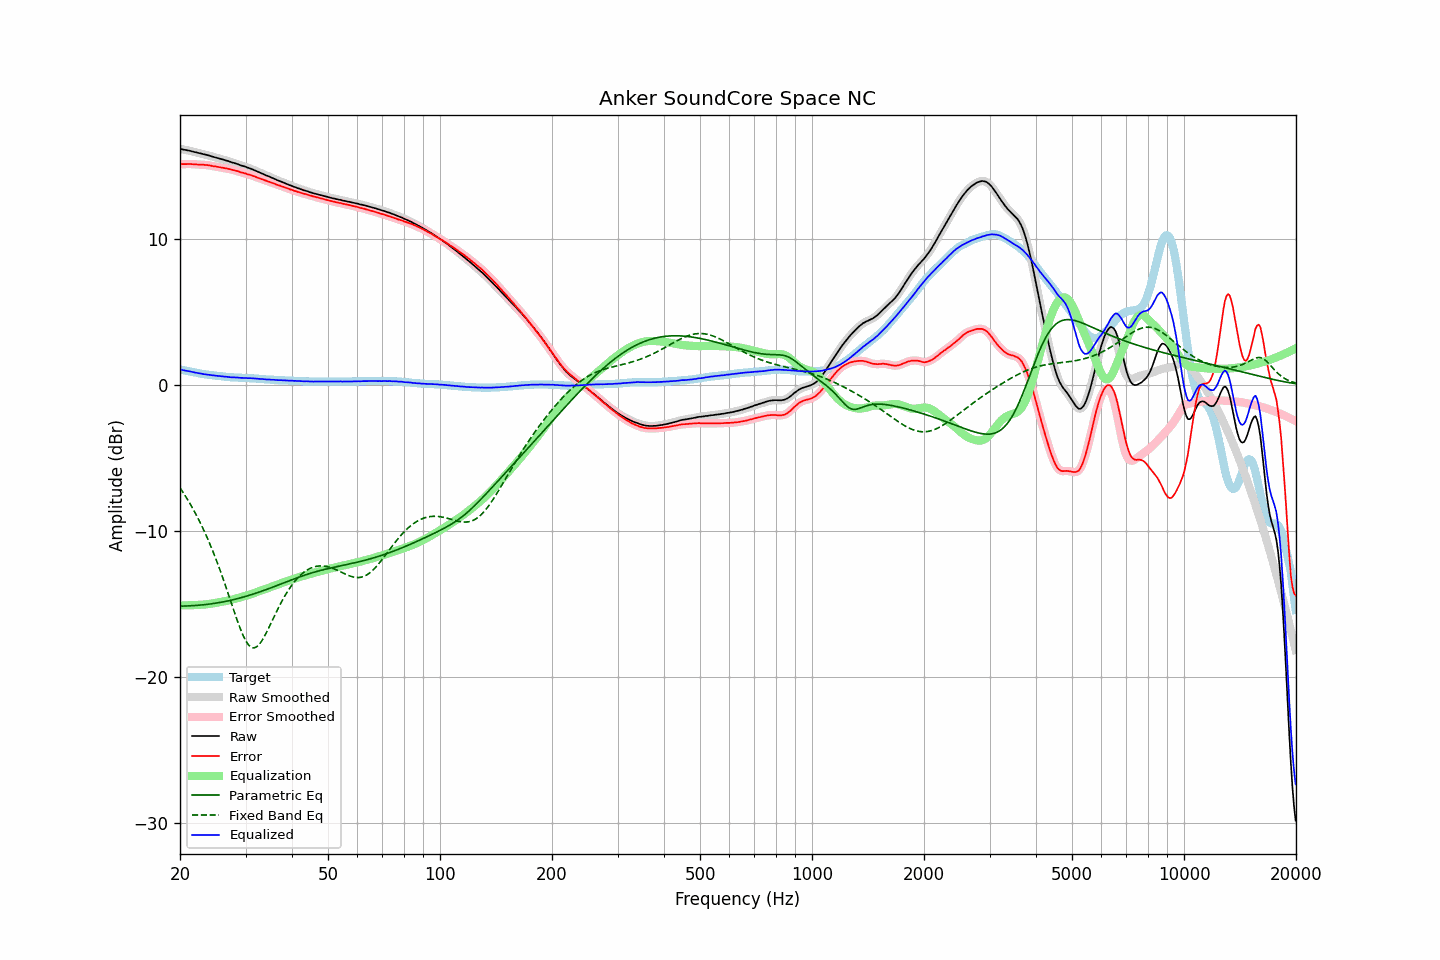

The table this chart was drawn from, first rows:
frequency, raw, error, smoothed, error_smoothed, equalization, parametric_eq, fixed_band_eq, equalized_raw, equalized_smoothed, target
20.00, 16.16, 15.11, 16.16, 15.11, -15.11, -15.17, -7.07, 1.05, 1.05, 1.05
20.20, 16.14, 15.11, 16.14, 15.11, -15.12, -15.17, -7.23, 1.03, 1.02, 1.03
20.40, 16.11, 15.11, 16.11, 15.11, -15.12, -15.17, -7.40, 0.99, 1.00, 1.00
20.61, 16.09, 15.11, 16.09, 15.11, -15.12, -15.17, -7.57, 0.97, 0.97, 0.98
20.81, 16.07, 15.11, 16.07, 15.12, -15.12, -15.16, -7.74, 0.95, 0.96, 0.96
21.02, 16.05, 15.12, 16.05, 15.12, -15.11, -15.16, -7.92, 0.94, 0.94, 0.93
21.23, 16.03, 15.12, 16.03, 15.12, -15.11, -15.15, -8.11, 0.92, 0.92, 0.91
21.44, 16.00, 15.11, 16.00, 15.11, -15.11, -15.15, -8.30, 0.89, 0.89, 0.89
21.66, 15.97, 15.10, 15.97, 15.10, -15.11, -15.14, -8.49, 0.87, 0.87, 0.87
21.87, 15.94, 15.09, 15.94, 15.10, -15.10, -15.13, -8.70, 0.84, 0.84, 0.85
22.09, 15.92, 15.09, 15.92, 15.09, -15.10, -15.12, -8.90, 0.82, 0.82, 0.83
22.31, 15.89, 15.08, 15.89, 15.09, -15.09, -15.12, -9.11, 0.80, 0.80, 0.81
22.54, 15.86, 15.08, 15.86, 15.08, -15.08, -15.11, -9.33, 0.78, 0.78, 0.78
22.76, 15.84, 15.08, 15.84, 15.08, -15.08, -15.10, -9.55, 0.76, 0.76, 0.76
22.99, 15.81, 15.07, 15.81, 15.07, -15.07, -15.09, -9.78, 0.74, 0.74, 0.74
23.22, 15.78, 15.06, 15.79, 15.07, -15.06, -15.07, -10.02, 0.72, 0.72, 0.72
23.45, 15.76, 15.05, 15.76, 15.05, -15.05, -15.06, -10.26, 0.71, 0.71, 0.71
23.69, 15.73, 15.04, 15.73, 15.04, -15.04, -15.05, -10.51, 0.69, 0.69, 0.69
23.92, 15.70, 15.02, 15.70, 15.03, -15.02, -15.04, -10.76, 0.68, 0.68, 0.68
24.16, 15.67, 15.01, 15.67, 15.01, -15.01, -15.02, -11.02, 0.66, 0.66, 0.66
24.40, 15.63, 14.98, 15.63, 14.99, -14.99, -15.01, -11.29, 0.64, 0.64, 0.65
24.65, 15.60, 14.96, 15.60, 14.97, -14.97, -14.99, -11.56, 0.63, 0.63, 0.64
24.89, 15.57, 14.95, 15.57, 14.95, -14.95, -14.97, -11.85, 0.62, 0.62, 0.62
25.14, 15.54, 14.93, 15.54, 14.93, -14.93, -14.95, -12.13, 0.61, 0.61, 0.61
25.39, 15.51, 14.91, 15.51, 14.91, -14.91, -14.94, -12.43, 0.60, 0.60, 0.60
25.65, 15.48, 14.89, 15.48, 14.89, -14.89, -14.92, -12.73, 0.59, 0.59, 0.59
25.91, 15.45, 14.87, 15.45, 14.87, -14.88, -14.90, -13.04, 0.58, 0.58, 0.58
26.16, 15.42, 14.85, 15.42, 14.85, -14.85, -14.88, -13.35, 0.57, 0.56, 0.57
26.43, 15.38, 14.83, 15.39, 14.83, -14.83, -14.85, -13.67, 0.55, 0.55, 0.55
26.69, 15.35, 14.81, 15.35, 14.81, -14.81, -14.83, -13.99, 0.54, 0.54, 0.54
26.96, 15.32, 14.79, 15.32, 14.79, -14.79, -14.81, -14.32, 0.53, 0.53, 0.53
27.23, 15.28, 14.76, 15.28, 14.76, -14.76, -14.78, -14.65, 0.52, 0.52, 0.52
27.50, 15.24, 14.73, 15.25, 14.73, -14.74, -14.76, -14.98, 0.50, 0.51, 0.51
27.77, 15.21, 14.70, 15.21, 14.71, -14.71, -14.73, -15.31, 0.50, 0.50, 0.51
28.05, 15.18, 14.68, 15.18, 14.68, -14.68, -14.71, -15.64, 0.50, 0.50, 0.50
28.33, 15.14, 14.65, 15.14, 14.65, -14.65, -14.68, -15.96, 0.49, 0.49, 0.49
28.62, 15.11, 14.62, 15.10, 14.62, -14.62, -14.65, -16.27, 0.49, 0.49, 0.49
28.90, 15.06, 14.58, 15.06, 14.58, -14.59, -14.62, -16.57, 0.47, 0.48, 0.48
29.19, 15.02, 14.54, 15.03, 14.55, -14.56, -14.59, -16.86, 0.47, 0.47, 0.48
29.48, 14.99, 14.52, 14.99, 14.52, -14.52, -14.56, -17.12, 0.47, 0.47, 0.47
29.78, 14.96, 14.49, 14.96, 14.49, -14.49, -14.53, -17.35, 0.47, 0.46, 0.47
30.08, 14.92, 14.46, 14.92, 14.46, -14.46, -14.50, -17.56, 0.46, 0.46, 0.46
30.38, 14.87, 14.41, 14.88, 14.43, -14.42, -14.47, -17.73, 0.45, 0.46, 0.46
30.68, 14.84, 14.39, 14.84, 14.39, -14.39, -14.43, -17.87, 0.45, 0.45, 0.45
30.99, 14.80, 14.36, 14.80, 14.36, -14.35, -14.40, -17.96, 0.45, 0.44, 0.44
31.30, 14.75, 14.31, 14.76, 14.32, -14.32, -14.36, -18.02, 0.43, 0.44, 0.44
31.61, 14.71, 14.28, 14.71, 14.28, -14.28, -14.33, -18.03, 0.43, 0.43, 0.43
31.93, 14.66, 14.24, 14.66, 14.24, -14.24, -14.29, -18.00, 0.42, 0.42, 0.42
32.24, 14.61, 14.19, 14.61, 14.20, -14.20, -14.26, -17.93, 0.41, 0.41, 0.42
32.57, 14.56, 14.15, 14.56, 14.15, -14.16, -14.22, -17.82, 0.40, 0.40, 0.41
32.89, 14.51, 14.11, 14.51, 14.12, -14.12, -14.18, -17.69, 0.39, 0.39, 0.40
33.22, 14.47, 14.08, 14.47, 14.08, -14.08, -14.14, -17.53, 0.39, 0.39, 0.39
33.55, 14.42, 14.04, 14.42, 14.04, -14.04, -14.10, -17.35, 0.38, 0.38, 0.38
33.89, 14.37, 14.00, 14.37, 14.00, -14.00, -14.06, -17.15, 0.37, 0.37, 0.37
34.23, 14.32, 13.96, 14.32, 13.96, -13.96, -14.02, -16.93, 0.36, 0.36, 0.36
34.57, 14.28, 13.92, 14.28, 13.92, -13.92, -13.98, -16.71, 0.36, 0.35, 0.36
34.92, 14.23, 13.88, 14.23, 13.88, -13.88, -13.94, -16.48, 0.35, 0.35, 0.35
35.27, 14.18, 13.84, 14.19, 13.84, -13.84, -13.90, -16.25, 0.34, 0.34, 0.34
35.62, 14.14, 13.80, 14.14, 13.80, -13.80, -13.86, -16.02, 0.34, 0.34, 0.34
35.97, 14.09, 13.76, 14.09, 13.76, -13.76, -13.82, -15.79, 0.33, 0.33, 0.33
... 635 more rows
